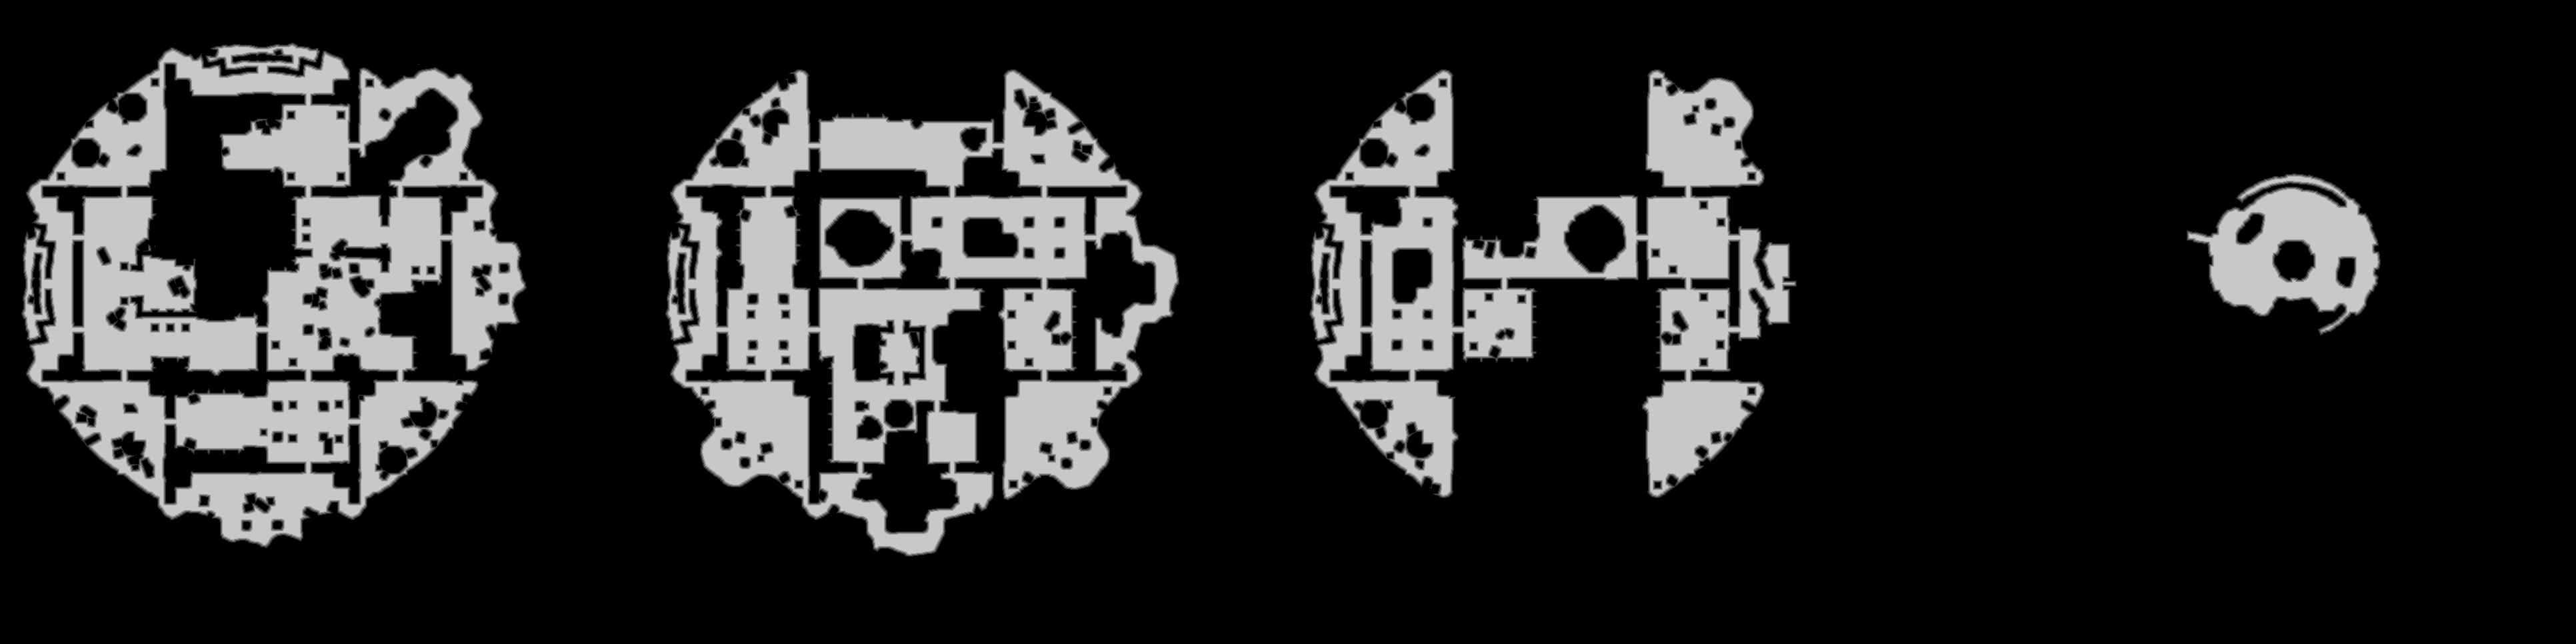

The file beside this chart, header and first rows:
truth	truth_54f6beac3f0.tsv
layer	melee
source	walk_0
read	2026-10-29 15:26:47
width	3864
height	966
stride	1932
base	0x54f96000000
origin	0x13f0020
score	0.5541
iou_melee	0.5541
iou_ranged	0.4326
nibble	0	2936923
nibble	1	51843
nibble	2	51711
nibble	3	51416
nibble	4	51343
nibble	5	589388
